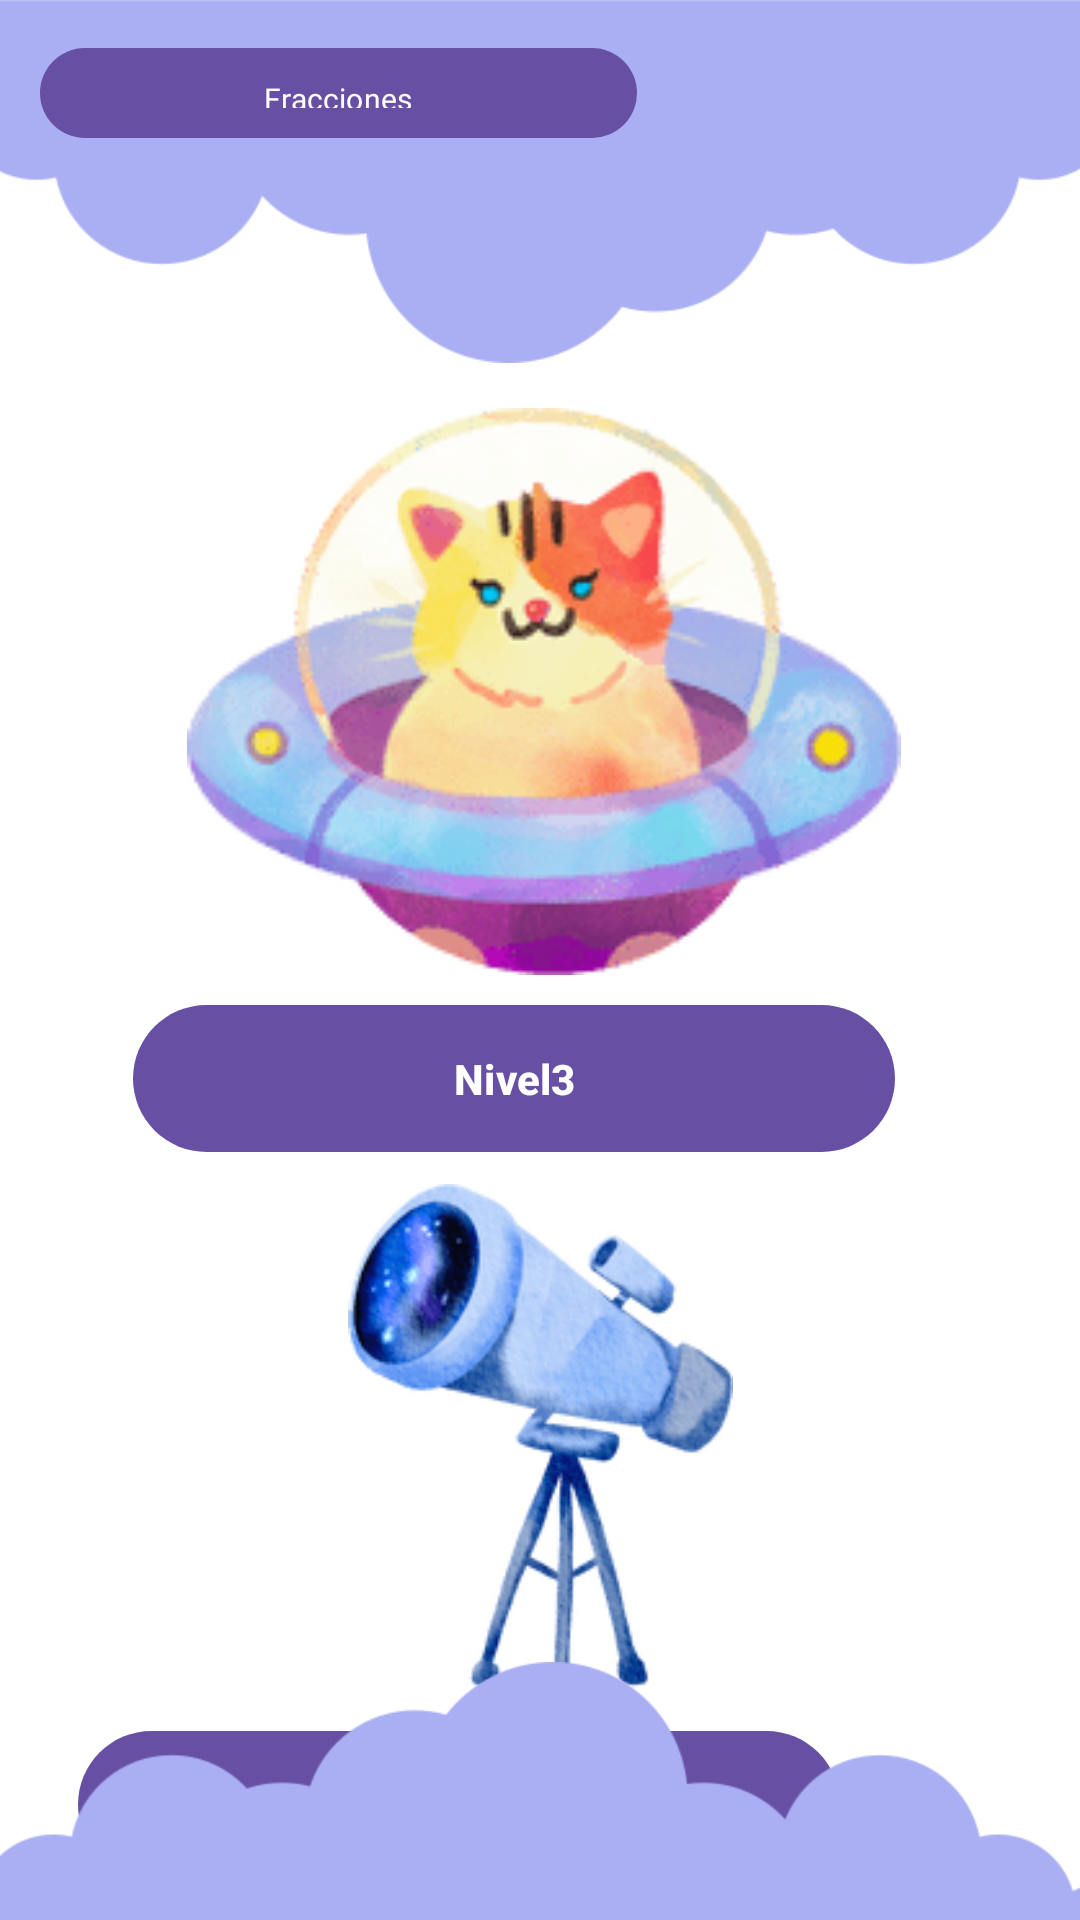

Produce the Android XML layout that renders to this screen, including the resource entries it uses.
<!-- AndroidManifest.xml: application theme Theme.R3D -->
<!-- res/layout/modulo2.xml -->
<?xml version="1.0" encoding="utf-8"?>
<androidx.constraintlayout.widget.ConstraintLayout xmlns:android="http://schemas.android.com/apk/res/android"
    xmlns:app="http://schemas.android.com/apk/res-auto"
    xmlns:tools="http://schemas.android.com/tools"
    android:layout_width="match_parent"
    android:layout_height="match_parent"
    android:background="@color/white"
    tools:context=".Module2Activity">

    <ImageView
        android:id="@+id/imageView24"
        android:layout_width="448dp"
        android:layout_height="122dp"
        android:adjustViewBounds="false"
        android:rotation="180"
        android:scaleType="fitEnd"
        android:src="@drawable/nube"
        android:translationX="0dp"
        android:translationY="0dp"
        app:layout_constraintBottom_toBottomOf="parent"
        app:layout_constraintEnd_toEndOf="parent"
        app:layout_constraintHorizontal_bias="0.513"
        app:layout_constraintStart_toStartOf="parent"
        app:layout_constraintTop_toTopOf="parent"
        app:layout_constraintVertical_bias="0.0" />

    <Button
        android:id="@+id/button4"
        android:layout_width="199dp"
        android:layout_height="30dp"
        android:layout_marginStart="5dp"
        android:layout_marginTop="16dp"
        android:background="@drawable/botton_background_light_blue"
        android:fontFamily="@font/gotham"
        android:gravity="center"
        android:text="Fracciones"
        android:textAllCaps="false"
        android:textColor="#FFFDFD"
        android:textSize="10sp"
        app:layout_constraintBottom_toBottomOf="parent"
        app:layout_constraintEnd_toEndOf="parent"
        app:layout_constraintHorizontal_bias="0.053"
        app:layout_constraintStart_toStartOf="parent"
        app:layout_constraintTop_toTopOf="parent"
        app:layout_constraintVertical_bias="0.0" />

    <Button
        android:id="@+id/button8"
        android:layout_width="41dp"
        android:layout_height="38dp"
        android:layout_marginTop="16dp"
        android:layout_marginEnd="16dp"
        android:background="@drawable/flecha_correcta"
        android:textColorLink="#F8F6F6"

        app:iconTint="#F1ECEC"
        app:layout_constraintBottom_toBottomOf="parent"
        app:layout_constraintEnd_toEndOf="parent"
        app:layout_constraintHorizontal_bias="0.935"
        app:layout_constraintStart_toEndOf="@+id/button4"
        app:layout_constraintTop_toTopOf="parent"
        app:layout_constraintVertical_bias="0.0" />

    <ImageView
        android:id="@+id/imageView26"
        android:layout_width="294dp"
        android:layout_height="189dp"
        android:layout_marginStart="50dp"
        android:layout_marginTop="136dp"
        android:layout_marginEnd="50dp"
        app:layout_constraintBottom_toBottomOf="parent"
        app:layout_constraintEnd_toEndOf="parent"
        app:layout_constraintHorizontal_bias="0.47"
        app:layout_constraintStart_toStartOf="parent"
        app:layout_constraintTop_toTopOf="@+id/imageView24"
        app:layout_constraintVertical_bias="0.0"
        app:srcCompat="@drawable/extra3" />

    <Button
        android:id="@+id/btnLevel3"
        android:layout_width="254dp"
        android:layout_height="49dp"
        android:layout_marginStart="80dp"
        android:layout_marginTop="10dp"
        android:layout_marginEnd="80dp"
        android:background="@drawable/botton_background_light_blue"
        android:text="Nivel3"
        android:textStyle="bold"
        app:layout_constraintBottom_toBottomOf="parent"
        app:layout_constraintEnd_toEndOf="parent"
        app:layout_constraintHorizontal_bias="0.666"
        app:layout_constraintStart_toStartOf="parent"
        app:layout_constraintTop_toBottomOf="@+id/imageView26"
        app:layout_constraintVertical_bias="0.0"
        tools:ignore="MissingConstraints" />

    <ImageView
        android:id="@+id/imageView27"
        android:layout_width="167dp"
        android:layout_height="172dp"
        android:layout_marginTop="8dp"
        app:layout_constraintBottom_toBottomOf="parent"
        app:layout_constraintEnd_toEndOf="parent"
        app:layout_constraintStart_toStartOf="parent"
        app:layout_constraintTop_toBottomOf="@+id/btnLevel3"
        app:layout_constraintVertical_bias="0.035"
        app:srcCompat="@drawable/extra4" />

    <Button
        android:id="@+id/btnLevel4"
        android:layout_width="254dp"
        android:layout_height="49dp"
        android:layout_marginStart="80dp"
        android:layout_marginTop="10dp"
        android:layout_marginEnd="80dp"
        android:background="@drawable/botton_background_light_blue"
        android:text="Nivel4"
        android:textStyle="bold"
        app:layout_constraintBottom_toBottomOf="parent"
        app:layout_constraintEnd_toEndOf="parent"
        app:layout_constraintHorizontal_bias="1.0"
        app:layout_constraintStart_toStartOf="parent"
        app:layout_constraintTop_toBottomOf="@+id/imageView27"
        app:layout_constraintVertical_bias="0.018"
        tools:ignore="MissingConstraints" />

    <ImageView
        android:id="@+id/imageView28"
        android:layout_width="416dp"
        android:layout_height="114dp"
        android:layout_marginBottom="4dp"
        android:scaleType="centerCrop"
        android:src="@drawable/nube"
        android:translationY="32dp"
        app:layout_constraintBottom_toBottomOf="parent"
        app:layout_constraintEnd_toEndOf="parent"
        app:layout_constraintHorizontal_bias="0.6"
        app:layout_constraintStart_toStartOf="parent"
        app:layout_constraintTop_toBottomOf="@+id/btnLevel4"
        app:layout_constraintVertical_bias="1.0" />

</androidx.constraintlayout.widget.ConstraintLayout>
<!-- resources referenced by this layout -->
<resources>
  <color name="white">#FFFFFFFF</color>
  <!-- drawable botton_background_light_blue (drawable) -->
  <?xml version="1.0" encoding="utf-8"?>
  <selector xmlns:android="http://schemas.android.com/apk/res/android">
      <item>
          <shape android:shape="rectangle">
              <corners android:radius="40dp"/>
              <solid android:color="@color/formColor"/>
          </shape>
      </item>
  </selector>
  <!-- drawable extra3: webp bitmap (drawable-nodpi, 12330 bytes) -->
  <!-- drawable extra4: png bitmap (drawable-nodpi, 11282 bytes) -->
  <!-- drawable nube: png bitmap (drawable, 11867 bytes) -->
  <style name="Theme.R3D" parent="android:Theme.Material.Light.NoActionBar" />
  <color name="formColor">#445fd2</color>
</resources>
